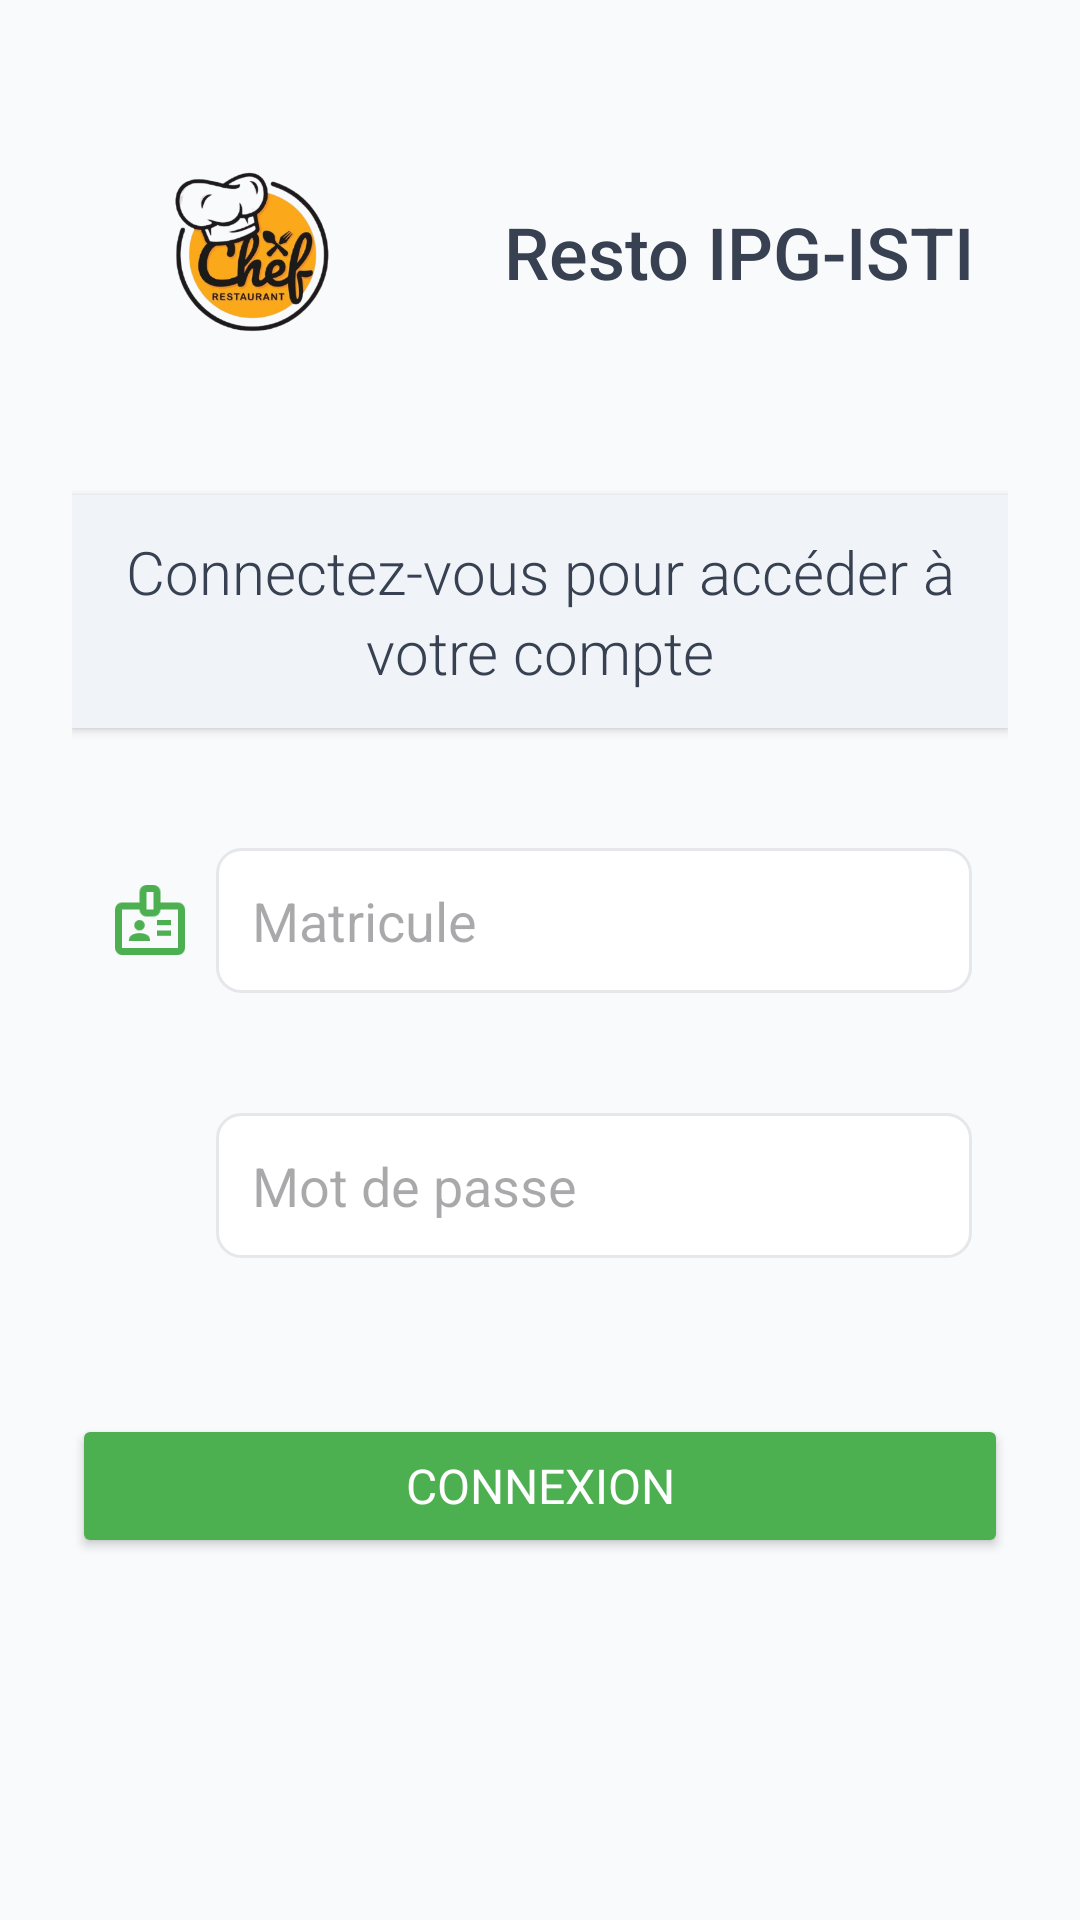

Reconstruct the res/layout file that produces this screen, plus the resources it refers to.
<!-- AndroidManifest.xml: application theme Theme.Schoolrestaurantgestion -->
<!-- res/layout/activity_login.xml -->
<ScrollView
    xmlns:android="http://schemas.android.com/apk/res/android"
    xmlns:tools="http://schemas.android.com/tools"
    android:layout_width="match_parent"
    android:layout_height="match_parent"
    android:padding="24dp"
    android:background="#F9FAFB">

    <LinearLayout
        android:layout_width="match_parent"
        android:layout_height="wrap_content"
        android:orientation="vertical"
        android:gravity="center_horizontal">

        <LinearLayout
            android:layout_width="match_parent"
            android:layout_height="wrap_content"
            android:orientation="horizontal"
            android:gravity="center_vertical"
            android:layout_marginBottom="14dp">

            <LinearLayout
                android:layout_width="120dp"
                android:layout_height="120dp"
                android:orientation="vertical"
                android:gravity="center"
                android:background="@drawable/rounded_background_logo"
                android:elevation="4dp"
                android:layout_marginEnd="12dp"
                android:padding="8dp">
                <ImageView
                    android:layout_width="match_parent"
                    android:layout_height="match_parent"
                    android:src="@drawable/logo1"
                    android:contentDescription="Logo du restaurant"
                    android:scaleType="centerInside" />
            </LinearLayout>

            <TextView
                android:layout_width="wrap_content"
                android:layout_height="wrap_content"
                android:text="Resto IPG-ISTI"
                android:textSize="24sp"
                android:textColor="#374151"
                android:fontFamily="sans-serif-medium"
                android:textAlignment="center"
                android:layout_marginStart="12dp"
                android:layout_gravity="center_vertical"
                tools:ignore="RtlCompat" />
        </LinearLayout>

        <TextView
            android:layout_width="match_parent"
            android:layout_height="wrap_content"
            android:text="Connectez-vous pour accéder à votre compte"
            android:textSize="20sp"
            android:textColor="#374151"
            android:fontFamily="sans-serif-light"
            android:textAlignment="center"
            android:lineSpacingExtra="3dp"
            android:layout_marginBottom="28dp"
            android:background="#F0F4F8"
            android:padding="12dp"
            android:layout_marginTop="7dp"
            android:elevation="2dp"
            android:clipToOutline="true" />

        <LinearLayout
            android:layout_width="match_parent"
            android:layout_height="wrap_content"
            android:orientation="horizontal"
            android:gravity="center_vertical"
            android:padding="12dp"
            android:layout_marginBottom="16dp"
            android:elevation="2dp"
            android:clipToOutline="true">
            <ImageView
                android:layout_width="28dp"
                android:layout_height="28dp"
                android:src="@drawable/ic_id_card"
                android:tint="#4CAF50"
                android:layout_marginEnd="8dp"
                tools:ignore="UseAppTint" />
            <EditText
                android:id="@+id/edtMatricule"
                android:layout_width="0dp"
                android:layout_height="wrap_content"
                android:layout_weight="1"
                android:hint="Matricule"
                android:inputType="text"
                android:background="@drawable/rounded_edittext"
                android:padding="12dp" />
        </LinearLayout>

        <LinearLayout
            android:layout_width="match_parent"
            android:layout_height="wrap_content"
            android:orientation="horizontal"
            android:gravity="center_vertical"
            android:padding="12dp"
            android:layout_marginBottom="24dp"
            android:elevation="2dp"
            android:clipToOutline="true">
            <ImageView
                android:layout_width="28dp"
                android:layout_height="28dp"
                android:src="@drawable/ic_lock"
                android:tint="#4CAF50"
                android:layout_marginEnd="8dp"
                tools:ignore="UseAppTint" />
            <EditText
                android:id="@+id/edtPassword"
                android:layout_width="0dp"
                android:layout_height="wrap_content"
                android:layout_weight="1"
                android:hint="Mot de passe"
                android:inputType="textPassword"
                android:background="@drawable/rounded_edittext"
                android:padding="12dp" />
        </LinearLayout>

        <Button
            android:id="@+id/btnLogin"
            android:layout_width="match_parent"
            android:layout_height="wrap_content"
            android:text="Connexion"
            android:textColor="#FFFFFF"
            android:backgroundTint="#4CAF50"
            android:textSize="16sp"
            android:fontFamily="sans-serif"
            android:paddingVertical="12dp"
            android:elevation="4dp"
            android:layout_marginTop="16dp"
            android:layout_marginBottom="16dp" />
    </LinearLayout>
</ScrollView>
<!-- resources referenced by this layout -->
<resources>
  <!-- drawable ic_id_card: png bitmap (drawable, 1224 bytes) -->
  <!-- drawable logo1: png bitmap (drawable, 114131 bytes) -->
  <!-- drawable rounded_background_logo (drawable) -->
  <?xml version="1.0" encoding="utf-8"?>
  <selector xmlns:android="http://schemas.android.com/apk/res/android">
      <shape xmlns:android="http://schemas.android.com/apk/res/android">
          <solid android:color="#FFFFFF" />
          <corners android:radius="16dp" />
          <shadow android:color="#000000" android:radius="4dp" />
      </shape>
  
  </selector>
  <!-- drawable rounded_edittext (drawable) -->
  <?xml version="1.0" encoding="utf-8"?>
  <shape xmlns:android="http://schemas.android.com/apk/res/android">
      <solid android:color="#FFFFFF" />
      <corners android:radius="8dp" />
      <stroke android:width="1dp" android:color="#E5E7EB" />
  </shape>
  <style name="Theme.Schoolrestaurantgestion" parent="Base.Theme.Schoolrestaurantgestion" />
  <style name="Base.Theme.Schoolrestaurantgestion" parent="Theme.Material3.DayNight.NoActionBar">
          
          
      </style>
</resources>
